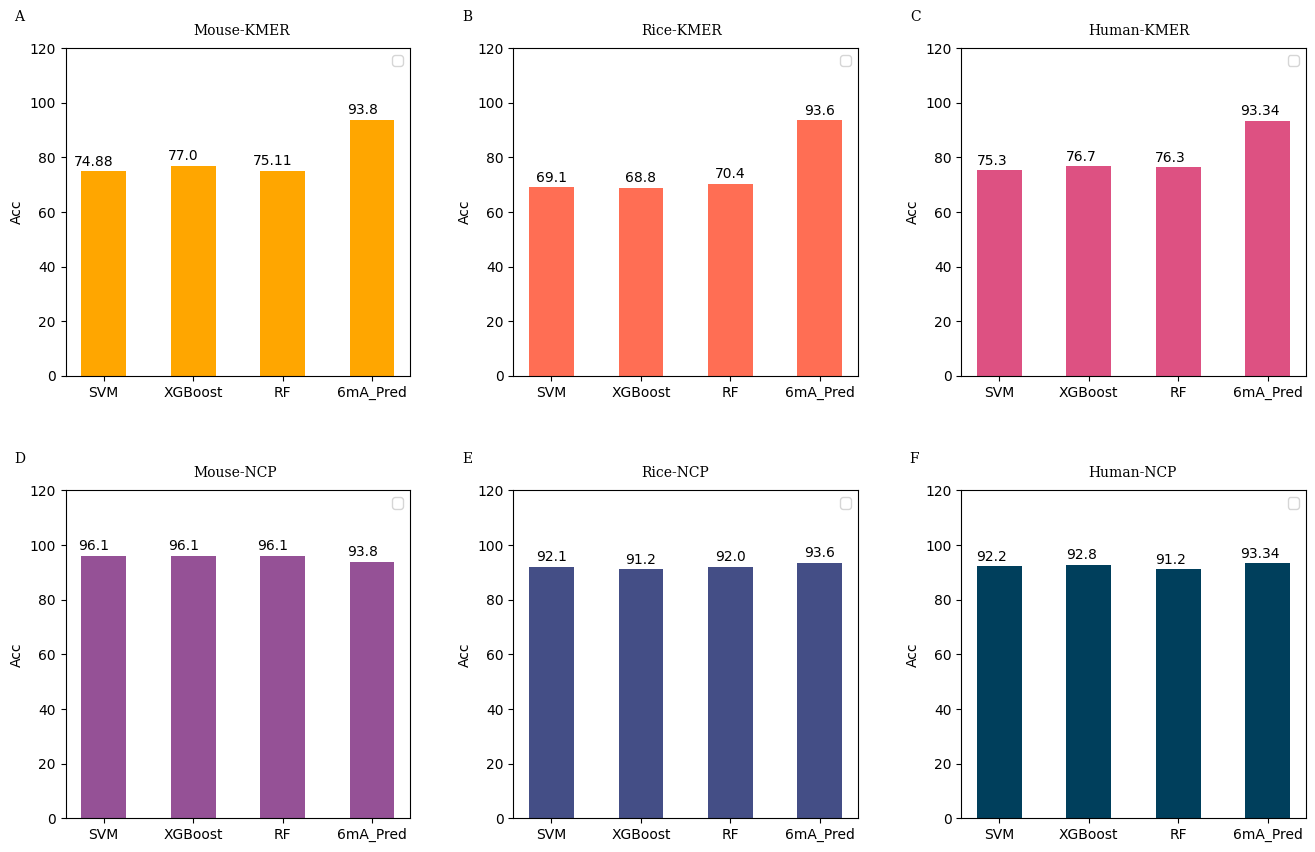

Here is the Python script that generated this plot: (Note: this script raises an exception after producing the figure.)
import matplotlib.pyplot as plt
import matplotlib
import seaborn as sns
# 设置中文字体和负号正常显示
matplotlib.rcParams['font.sans-serif'] = ['SimHei']
matplotlib.rcParams['axes.unicode_minus'] = False

font={'family':'serif',
    'weight':'normal',
      'size':10
}
plt.figure(figsize=(16,10),dpi=350)
ax1 = plt.subplot(231)
plt.subplots_adjust(wspace =0.3, hspace =0.35)
label_list = ['SVM', 'XGBoost', 'RF', '6mA_Pred']    # 横坐标刻度显示值
num_list1 = [74.88, 77.0, 75.11, 93.8]      # 纵坐标值1

x = [1,2,3,4]

rects1 = plt.bar(x=x, height=num_list1, width=0.5,  color='#ffa600')

plt.ylim(0, 120)     # y轴取值范围
plt.ylabel("Acc")

plt.xticks([index  for index in x], label_list)
plt.xlabel("")
plt.title("")
plt.legend()     # 设置题注
plt.text(0,130,"A",fontdict=font)
plt.text(2,125,"Mouse-KMER",fontdict=font)
# 编辑文本
for rect in rects1:
    height = rect.get_height()
    plt.text(rect.get_x() + rect.get_width() / 3.5, height+1, str(height), ha="center", va="bottom")


#################################################################################
ax2 = plt.subplot(232)

label_list = ['SVM', 'XGBoost', 'RF', '6mA_Pred']    # 横坐标刻度显示值
num_list2 = [69.1, 68.8, 70.4, 93.6]  # 纵坐标值2
x = [1,2,3,4]

rects2 = plt.bar(x=[i for i in x], height=num_list2, width=0.5, color='#ff6e54')

plt.ylim(0, 120)     # y轴取值范围
plt.ylabel("Acc")

plt.xticks([index  for index in x], label_list)
plt.xlabel("")
plt.title("")
plt.legend()     # 设置题注
plt.text(0,130,"B",fontdict=font)
plt.text(2,125,"Rice-KMER",fontdict=font)

for rect in rects2:
    height = rect.get_height()
    plt.text(rect.get_x() + rect.get_width() / 2, height+1, str(height), ha="center", va="bottom")

##########################################################
ax3= plt.subplot(233)

label_list = ['SVM', 'XGBoost', 'RF', '6mA_Pred']   # 横坐标刻度显示值
num_list1 = [75.3, 76.7, 76.3, 93.34]  # 纵坐标值1
x = [1,2,3,4]
rects1 = plt.bar(x=x, height=num_list1, width=0.5,  color='#dd5182')

plt.ylim(0, 120)     # y轴取值范围
plt.ylabel("Acc")

plt.xticks([index for index in x], label_list)
plt.xlabel("")
plt.title("")
plt.legend()     # 设置题注
plt.text(0,130,"C",fontdict=font)
plt.text(2,125,"Human-KMER",fontdict=font)
# 编辑文本
for rect in rects1:
    height = rect.get_height()
    plt.text(rect.get_x() + rect.get_width() / 3, height+1, str(height), ha="center", va="bottom")

ax4 = plt.subplot(234)
plt.subplots_adjust(wspace =0.3, hspace =0.35)
label_list = ['SVM', 'XGBoost', 'RF', '6mA_Pred']    # 横坐标刻度显示值
num_list1 = [96.1, 96.1, 96.1, 93.8]      # 纵坐标值1
x = [1,2,3,4]
rects1 = plt.bar(x=x, height=num_list1, width=0.5,  color='#955196')
plt.ylim(0, 120)     # y轴取值范围
plt.ylabel("Acc")

plt.xticks([index  for index in x], label_list)
plt.xlabel("")
plt.title("")
plt.legend()     # 设置题注
plt.text(0,130,"D",fontdict=font)
plt.text(2,125,"Mouse-NCP",fontdict=font)
# 编辑文本
for rect in rects1:
    height = rect.get_height()
    plt.text(rect.get_x() + rect.get_width() / 3.5, height+1, str(height), ha="center", va="bottom")


#################################################################################
ax5 = plt.subplot(235)

label_list = ['SVM', 'XGBoost', 'RF', '6mA_Pred']    # 横坐标刻度显示值
num_list2 = [92.1, 91.2, 92.0, 93.6]  # 纵坐标值2

x = [1,2,3,4]
rects2 = plt.bar(x=[i for i in x], height=num_list2, width=0.5, color='#444e86')

plt.ylim(0, 120)     # y轴取值范围
plt.ylabel("Acc")

plt.xticks([index  for index in x], label_list)
plt.xlabel("")
plt.title("")
plt.legend()     # 设置题注
plt.text(0,130,"E",fontdict=font)
plt.text(2,125,"Rice-NCP",fontdict=font)
# 编辑文本

for rect in rects2:
    height = rect.get_height()
    plt.text(rect.get_x() + rect.get_width() / 2, height+1, str(height), ha="center", va="bottom")

####################################################
ax6= plt.subplot(236)

label_list = ['SVM', 'XGBoost', 'RF', '6mA_Pred']    # 横坐标刻度显示值
num_list1 = [92.2, 92.8, 91.2, 93.34]  # 纵坐标值1
x = [1,2,3,4]

rects1 = plt.bar(x=x, height=num_list1, width=0.5,  color='#003f5c')

plt.ylim(0, 120)     # y轴取值范围
plt.ylabel("Acc")

plt.xticks([index for index in x], label_list)
plt.xlabel("")
plt.title("")
plt.legend()     # 设置题注
plt.text(0,130,"F",fontdict=font)
plt.text(2,125,"Human-NCP",fontdict=font)
# 编辑文本
for rect in rects1:
    height = rect.get_height()
    plt.text(rect.get_x() + rect.get_width() / 3, height+1, str(height), ha="center", va="bottom")

plt.savefig("C://Users//hqf//Desktop//paper/Fig4.png", bbox_inches='tight')
plt.show()